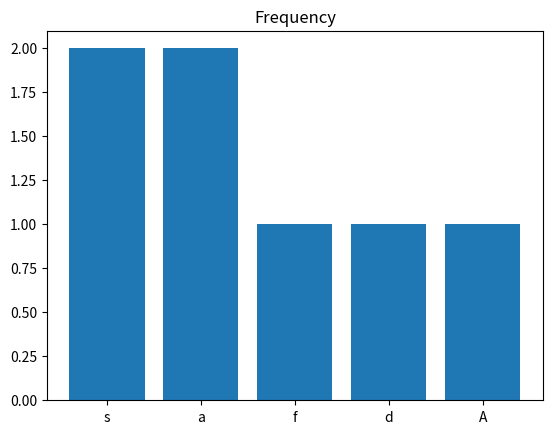

This figure's Python source:
from abc import ABC, abstractmethod
import matplotlib.pyplot as plt

class FrequencyImage:
    def img(self, text: str):
        x_letters = list(set([i for i in text]))
        y_count = [text.count(i) for i in x_letters]
        plt.title('Frequency')
        plt.bar(x_letters, y_count)
        plt.show()

class WorkWithFiles:
    def __init__(self, file_path: str):
        if file_path.endswith('.docx') or file_path.endswith('.txt') or file_path.endswith('.pdf'):
            self.file_path = file_path
        else:
            raise NameError

    def write_txt(self, information: str):
        '''
        :param information: text you want to write into file
        '''
        with open(self.file_path, 'w', encoding='utf-8') as f:
            f.write(information)
        print(f'The information has been written into the file "{self.file_path}"')

    def read_text(self):
        '''
        :return: string with an information from the file
        '''
        with open(self.file_path, 'r', encoding='utf-8') as f:
            return f.read()


class CaesarCipher(ABC):
    def __init__(self, information: str, step: int):
        self.information = information
        self.step = step

    @abstractmethod
    def cipher_txt(self):
        pass

    @abstractmethod
    def decipher_txt(self):
        pass


class EngCipher(CaesarCipher):
    def __init__(self, information: str, step: int):
        super().__init__(information, step)

    def cipher_txt(self):
        '''
        :return: encrypted text
        '''
        ciphered_txt = ''
        for i in self.information:
            if not i.isalpha():
                ciphered_txt += i
            elif ord(i.upper())+self.step <= 90:
                ciphered_txt += chr(ord(i)+self.step)
            else:
                ciphered_txt += chr(ord(i)+self.step-26)
        n = FrequencyImage()
        n.img(ciphered_txt)
        return ciphered_txt

    def decipher_txt(self):
        '''

        :return: decrypted text
        '''
        deciphered_txt = ''
        for i in self.information:
            if not i.isalpha():
                deciphered_txt += i
            elif ord(i.upper()) >= 65+self.step:
                deciphered_txt += chr(ord(i)-self.step)
            else:
                deciphered_txt += chr(ord(i)-self.step+26)
        n = FrequencyImage()
        n.img(deciphered_txt)
        return deciphered_txt


class UkrCipher(CaesarCipher):
    ukrLangUp = 'АБВГҐДЕЄЖЗИІЇЙКЛМНОПРСТУФХЦЧШЩЬЮЯ'
    ukrLang = ukrLangUp + 'абвгґдеєжзиіїйклмнопрстуфхцчшщьюя'

    def __init__(self, information: str, step: int):
        super().__init__(information, step)

    def cipher_txt(self):
        '''
        :return: encrypted text
        '''
        ciphered_txt = ''
        for i in self.information:
            if not i.isalpha():
                ciphered_txt += i
            elif self.ukrLangUp.index(i.upper())+self.step < len(self.ukrLangUp):
                ciphered_txt += self.ukrLang[self.ukrLang.index(i)+self.step]
            else:
                ciphered_txt += self.ukrLang[self.ukrLang.index(i)+self.step-33]
        n = FrequencyImage()
        n.img(ciphered_txt)
        return ciphered_txt

    def decipher_txt(self):
        '''
        :return: decrypted text
        '''
        deciphered_txt = ''
        for i in self.information:
            if not i.isalpha():
                deciphered_txt += i
            elif self.ukrLangUp.index(i.upper()) >= self.step:
                deciphered_txt += self.ukrLang[self.ukrLang.index(i)-self.step]
            else:
                deciphered_txt += self.ukrLang[self.ukrLang.index(i)-self.step+33]
        n = FrequencyImage()
        n.img(deciphered_txt)
        return deciphered_txt


class CiphInFile:
    def ukr_cipher(self, r_file: str, w_file: str, choice=1, step=3):
        '''
        :param r_file: the file that will be read
        :param w_file: the file in which the information will be written
        :param choice: 1 - encrypt the text; else decrypt the text
        :param step: displacement step
        :return: file with recorded information
        '''
        txt_from_file = WorkWithFiles(r_file).read_text()
        WorkWithFiles(w_file).write_txt(UkrCipher(txt_from_file, step).cipher_txt()) if choice == 1 \
            else WorkWithFiles(w_file).write_txt(UkrCipher(txt_from_file, step).decipher_txt())

    def eng_cipher(self, r_file: str, w_file: str, choice=1, step=3):
        '''
        :param r_file: the file that will be read
        :param w_file: the file in which the information will be written
        :param choice: 1 - encrypt the text; else decrypt the text
        :param step: displacement step
        :return: file with recorded information
        '''

        txt_from_file = WorkWithFiles(r_file).read_text()
        WorkWithFiles(w_file).write_txt(EngCipher(txt_from_file, step).cipher_txt()) if choice == 1 \
            else WorkWithFiles(w_file).write_txt(EngCipher(txt_from_file, step).decipher_txt())

n = FrequencyImage()
n.img(text='Asaasdf')
